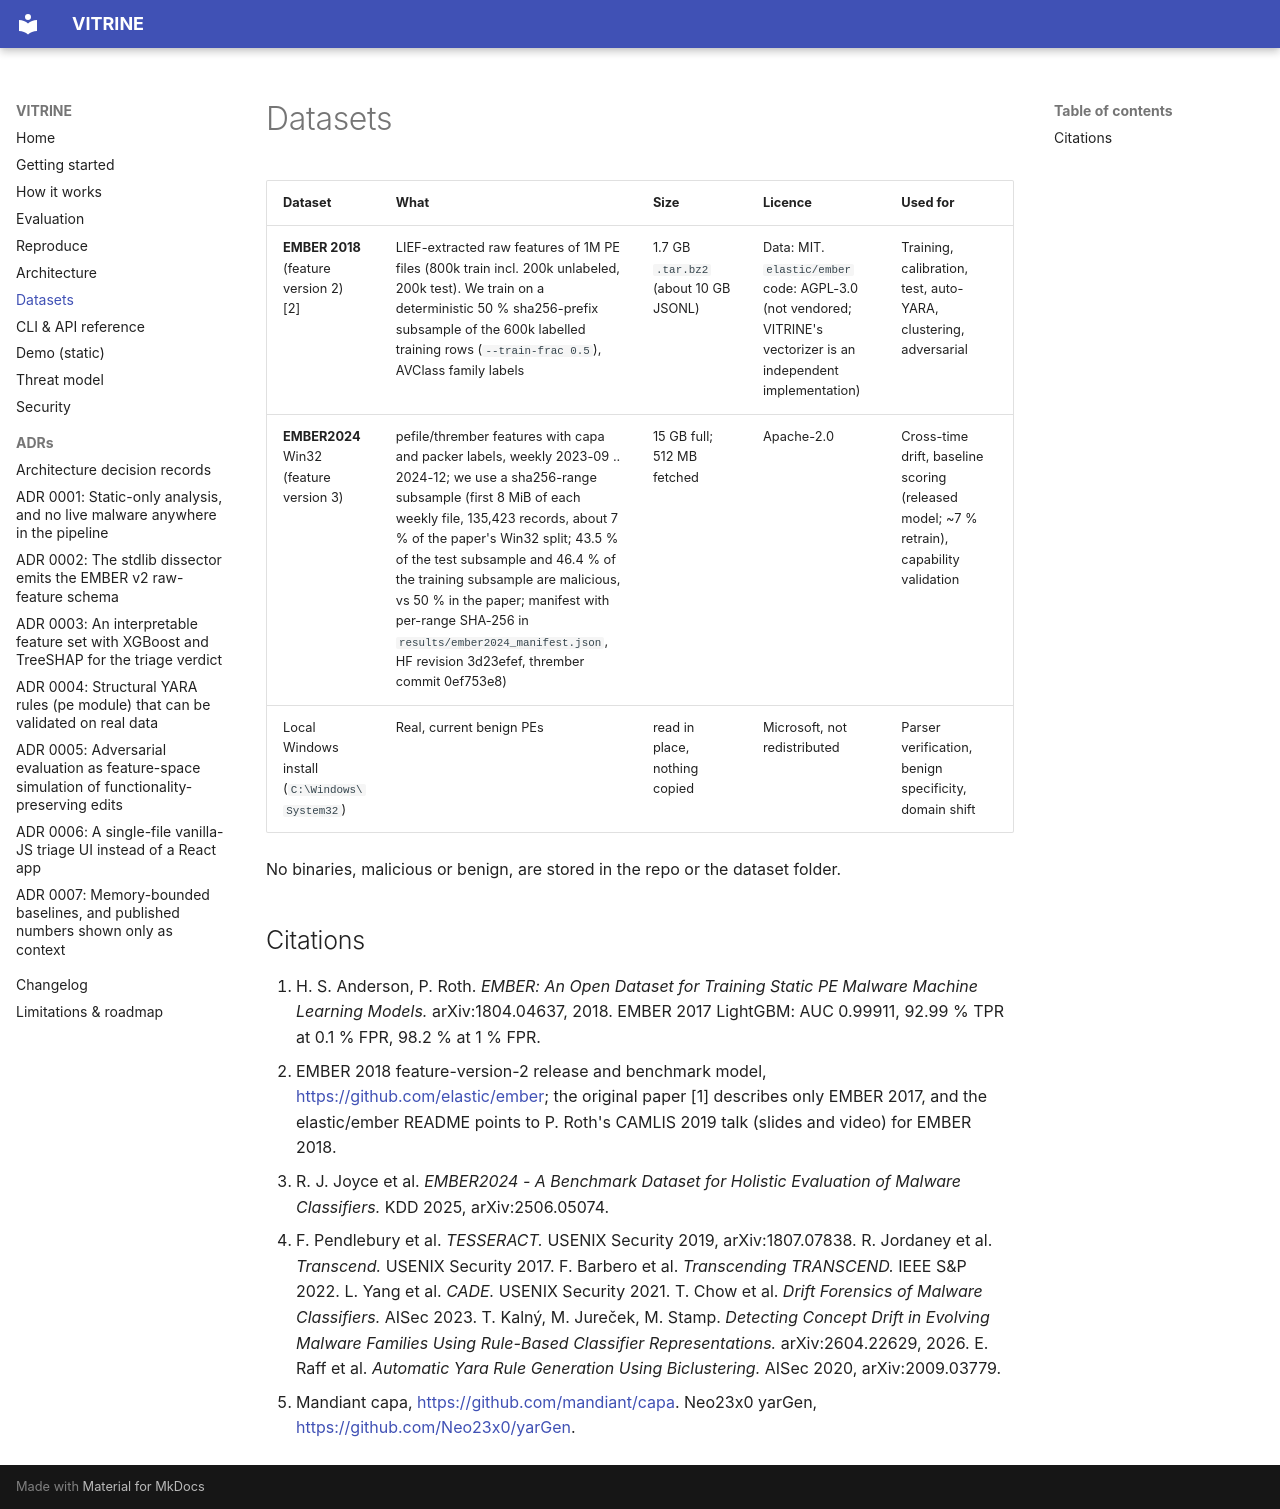

repository: rakshit-737/vitrine · page: datasets/index.html · generator: mkdocs

# Datasets

| Dataset | What | Size | Licence | Used for |
| --- | --- | --- | --- | --- |
| **EMBER 2018** (feature version 2) [2] | LIEF-extracted raw features of 1M PE files (800k train incl. 200k unlabeled, 200k test). We train on a deterministic 50 % sha256-prefix subsample of the 600k labelled training rows (`--train-frac 0.5`), AVClass family labels | 1.7 GB `.tar.bz2` (about 10 GB JSONL) | Data: MIT. `elastic/ember` code: AGPL-3.0 (not vendored; VITRINE's vectorizer is an independent implementation) | Training, calibration, test, auto-YARA, clustering, adversarial |
| **EMBER2024** Win32 (feature version 3) | pefile/thrember features with capa and packer labels, weekly 2023-09 .. 2024-12; we use a sha256-range subsample (first 8 MiB of each weekly file, 135,423 records, about 7 % of the paper's Win32 split; 43.5 % of the test subsample and 46.4 % of the training subsample are malicious, vs 50 % in the paper; manifest with per-range SHA-256 in `results/ember2024_manifest.json`, HF revision 3d23efef, thrember commit 0ef753e8) | 15 GB full; 512 MB fetched | Apache-2.0 | Cross-time drift, baseline scoring (released model; ~7 % retrain), capability validation |
| Local Windows install (`C:\Windows\System32`) | Real, current benign PEs | read in place, nothing copied | Microsoft, not redistributed | Parser verification, benign specificity, domain shift |

No binaries, malicious or benign, are stored in the repo or the dataset folder.


## Citations

1. H. S. Anderson, P. Roth. *EMBER: An Open Dataset for Training Static PE Malware Machine Learning Models.* arXiv:1804.04637, 2018. EMBER 2017 LightGBM: AUC 0.99911, 92.99 % TPR at 0.1 % FPR, 98.2 % at 1 % FPR.
2. EMBER 2018 feature-version-2 release and benchmark model, <https://github.com/elastic/ember>; the original paper [1] describes only EMBER 2017, and the elastic/ember README points to P. Roth's CAMLIS 2019 talk (slides and video) for EMBER 2018.
3. R. J. Joyce et al. *EMBER2024 - A Benchmark Dataset for Holistic Evaluation of Malware Classifiers.* KDD 2025, arXiv:2506.05074.
4. F. Pendlebury et al. *TESSERACT.* USENIX Security 2019, arXiv:1807.07838. R. Jordaney et al. *Transcend.* USENIX Security 2017. F. Barbero et al. *Transcending TRANSCEND.* IEEE S&P 2022. L. Yang et al. *CADE.* USENIX Security 2021. T. Chow et al. *Drift Forensics of Malware Classifiers.* AISec 2023. T. Kalný, M. Jureček, M. Stamp. *Detecting Concept Drift in Evolving Malware Families Using Rule-Based Classifier Representations.* arXiv:2604.22629, 2026. E. Raff et al. *Automatic Yara Rule Generation Using Biclustering.* AISec 2020, arXiv:2009.03779.
5. Mandiant capa, <https://github.com/mandiant/capa>. Neo23x0 yarGen, <https://github.com/Neo23x0/yarGen>.
